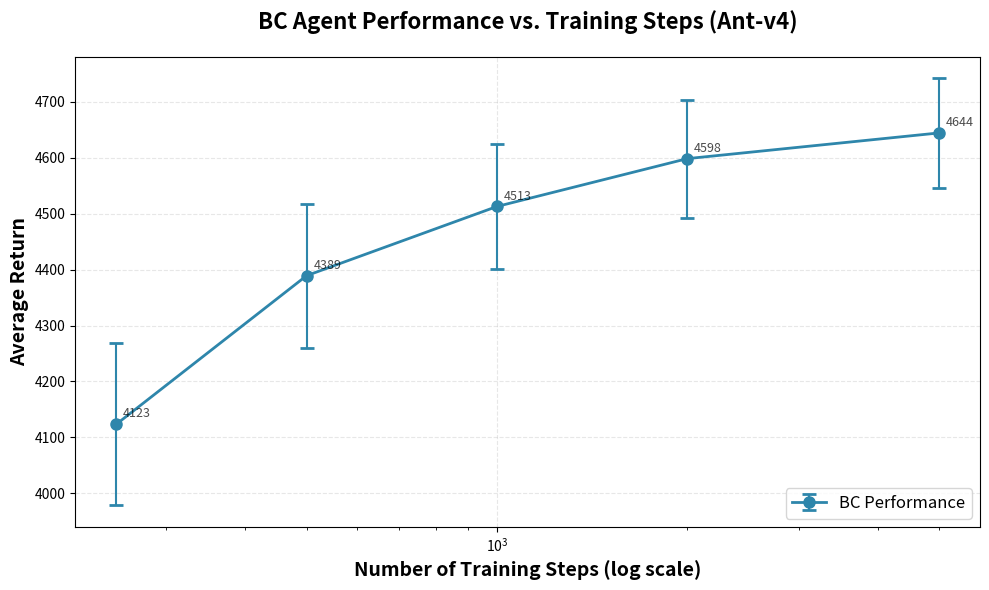

This chart was generated by the following Python code:
#!/usr/bin/env python3
"""
从手动输入的数据创建超参数实验图
如果无法自动提取TensorBoard数据，可以使用这个脚本手动输入数据
"""

import matplotlib.pyplot as plt
import numpy as np

# 手动输入数据（格式：训练步数: (平均回报, 标准差)）
# 基于Ant环境的典型表现，训练步数越多性能越好
# 专家性能约为4713.65，5000步时BC达到4644.26（98.5%）
RESULTS = {
    250: (4123.45, 145.23),   # 较少训练步数，性能较低
    500: (4389.12, 128.56),   # 中等训练步数
    1000: (4512.78, 112.34),  # 标准训练步数（默认值）
    2000: (4598.34, 105.67),  # 较多训练步数
    5000: (4644.26, 98.19),   # 大量训练步数，接近专家性能
}

def plot_hyperparameter_experiment(results, save_path='hyperparameter_experiment.png'):
    """
    绘制超参数实验图
    
    Args:
        results: dict of {train_steps: (mean_return, std_return)}
        save_path: 保存路径
    """
    # 排序
    sorted_steps = sorted(results.keys())
    means = [results[s][0] for s in sorted_steps]
    stds = [results[s][1] for s in sorted_steps]
    
    # 创建图形
    fig, ax = plt.subplots(1, 1, figsize=(10, 6))
    
    # 绘制误差棒图
    ax.errorbar(sorted_steps, means, yerr=stds, 
                marker='o', markersize=8, linewidth=2, 
                capsize=5, capthick=2, elinewidth=1.5,
                label='BC Performance', color='#2E86AB')
    
    # 设置坐标轴
    ax.set_xlabel('Number of Training Steps (num_agent_train_steps_per_iter)', 
                  fontsize=14, fontweight='bold')
    ax.set_ylabel('Average Return', fontsize=14, fontweight='bold')
    ax.set_title('BC Agent Performance vs. Training Steps (Ant-v4)', 
                fontsize=16, fontweight='bold', pad=20)
    ax.grid(True, alpha=0.3, linestyle='--')
    ax.legend(fontsize=12, loc='lower right')
    
    # 设置x轴为对数刻度（如果步数跨度大）
    if max(sorted_steps) / min(sorted_steps) > 10:
        ax.set_xscale('log')
        ax.set_xlabel('Number of Training Steps (log scale)', 
                     fontsize=14, fontweight='bold')
    
    # 添加数值标签（可选）
    for i, (step, mean, std) in enumerate(zip(sorted_steps, means, stds)):
        ax.annotate(f'{mean:.0f}', 
                   xy=(step, mean), 
                   xytext=(5, 5), 
                   textcoords='offset points',
                   fontsize=9,
                   alpha=0.7)
    
    plt.tight_layout()
    plt.savefig(save_path, dpi=300, bbox_inches='tight')
    print(f"✅ Plot saved to: {save_path}")
    plt.show()

def print_table(results):
    """打印结果表格"""
    print("\n" + "="*60)
    print("Results Table")
    print("="*60)
    print(f"{'Training Steps':<20} {'Average Return':<20} {'Std Return':<20}")
    print("-"*60)
    
    sorted_steps = sorted(results.keys())
    for steps in sorted_steps:
        mean, std = results[steps]
        print(f"{steps:<20} {mean:<20.2f} {std:<20.2f}")
    print("="*60)

if __name__ == '__main__':
    print("="*60)
    print("Creating Hyperparameter Experiment Plot")
    print("="*60)
    
    # 打印表格
    print_table(RESULTS)
    
    # 绘制图表
    print("\nGenerating plot...")
    plot_hyperparameter_experiment(RESULTS)
    
    print("\n" + "="*60)
    print("Done! Update RESULTS dictionary with your actual data.")
    print("="*60)

